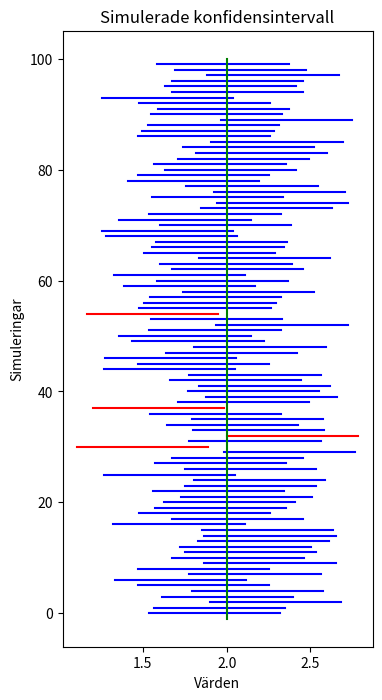

This chart was generated by the following Python code:
import numpy as np
from scipy import stats
import matplotlib.pyplot as plt

# Parametrar
n = 25  # Antal observationer per simulering
mu = 2  # Sanna värdet på väntevärdet
sigma = 1  # Standardavvikelse
alpha = 0.05  # Ett minus konfidensgraden
m = 100  # Antal simuleringar

# Simulera data och beräkna intervall
x = stats.norm.rvs(loc=mu, scale=sigma, size=(m, n))
xbar = np.mean(x, axis=-1)
lambda_alpha_2 = stats.norm.ppf(1 - alpha / 2)
D = sigma / np.sqrt(n)
undre = xbar - lambda_alpha_2 * D
övre = xbar + lambda_alpha_2 * D

# Plotta konfidensintervallen
plt.figure(figsize=(4, 8))
for k in range(m):
    if övre[k] < mu or undre[k] > mu:
        color = 'r'  # Intervall som inte innehåller mu
    else:
        color = 'b'  # Intervall som innehåller mu
    plt.plot([undre[k], övre[k]], [k, k], color)

# Lägg till det sanna värdet på mu
plt.plot([mu, mu], [-1, m], 'g')
plt.title("Simulerade konfidensintervall")
plt.xlabel("Värden")
plt.ylabel("Simuleringar")
plt.show()

# Räkna hur många intervall som innehåller mu
antal_innehåller_mu = np.sum((undre <= mu) & (övre >= mu))
print(f"Antal intervall som innehåller det sanna värdet på μ: {antal_innehåller_mu} / {m}")
